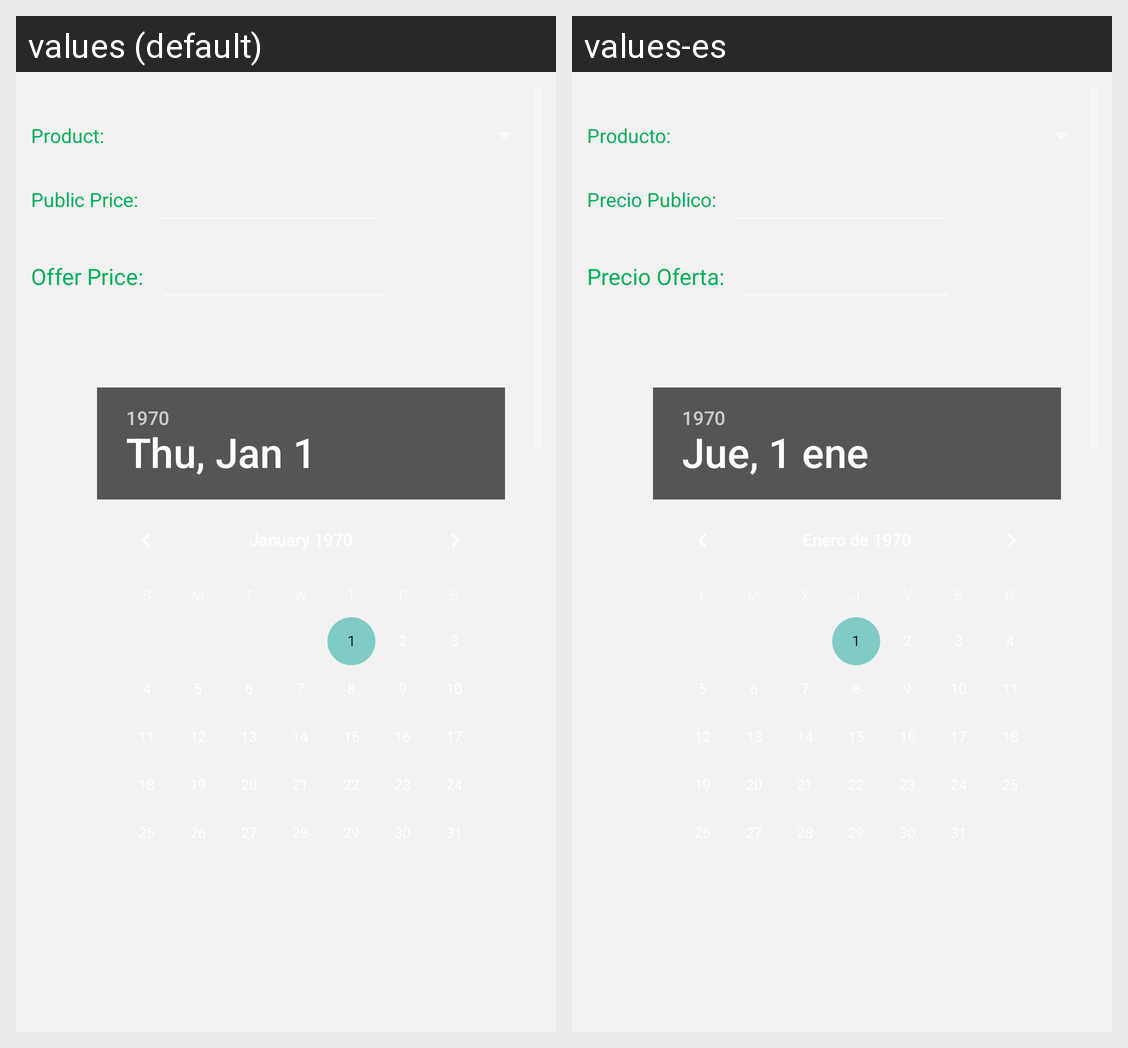

Here is an Android app screen in its default locale and in the app's own translations. Write out the translated-string differences for the strings that appear on this screen.
Android screen res/layout/fragment_competition_promotion.xml rendered under 2 locales, left to right: values (default), values-es. Device: Nexus 5 (rendered at 1080×1920; each locale shown at half size, 540×960, under a caption strip naming it); theme AppTheme.
Strings drawn on this screen, with the default value and each locale's value (text and hints the layout hard-codes, and strings that could not be matched under every locale, appear in the picture but are not listed):

cp_product
  values: Product:
  values-es: Producto:

cp_public_price
  values: Public Price:
  values-es: Precio Publico:

cp_offer_price
  values: Offer Price:
  values-es: Precio Oferta:
